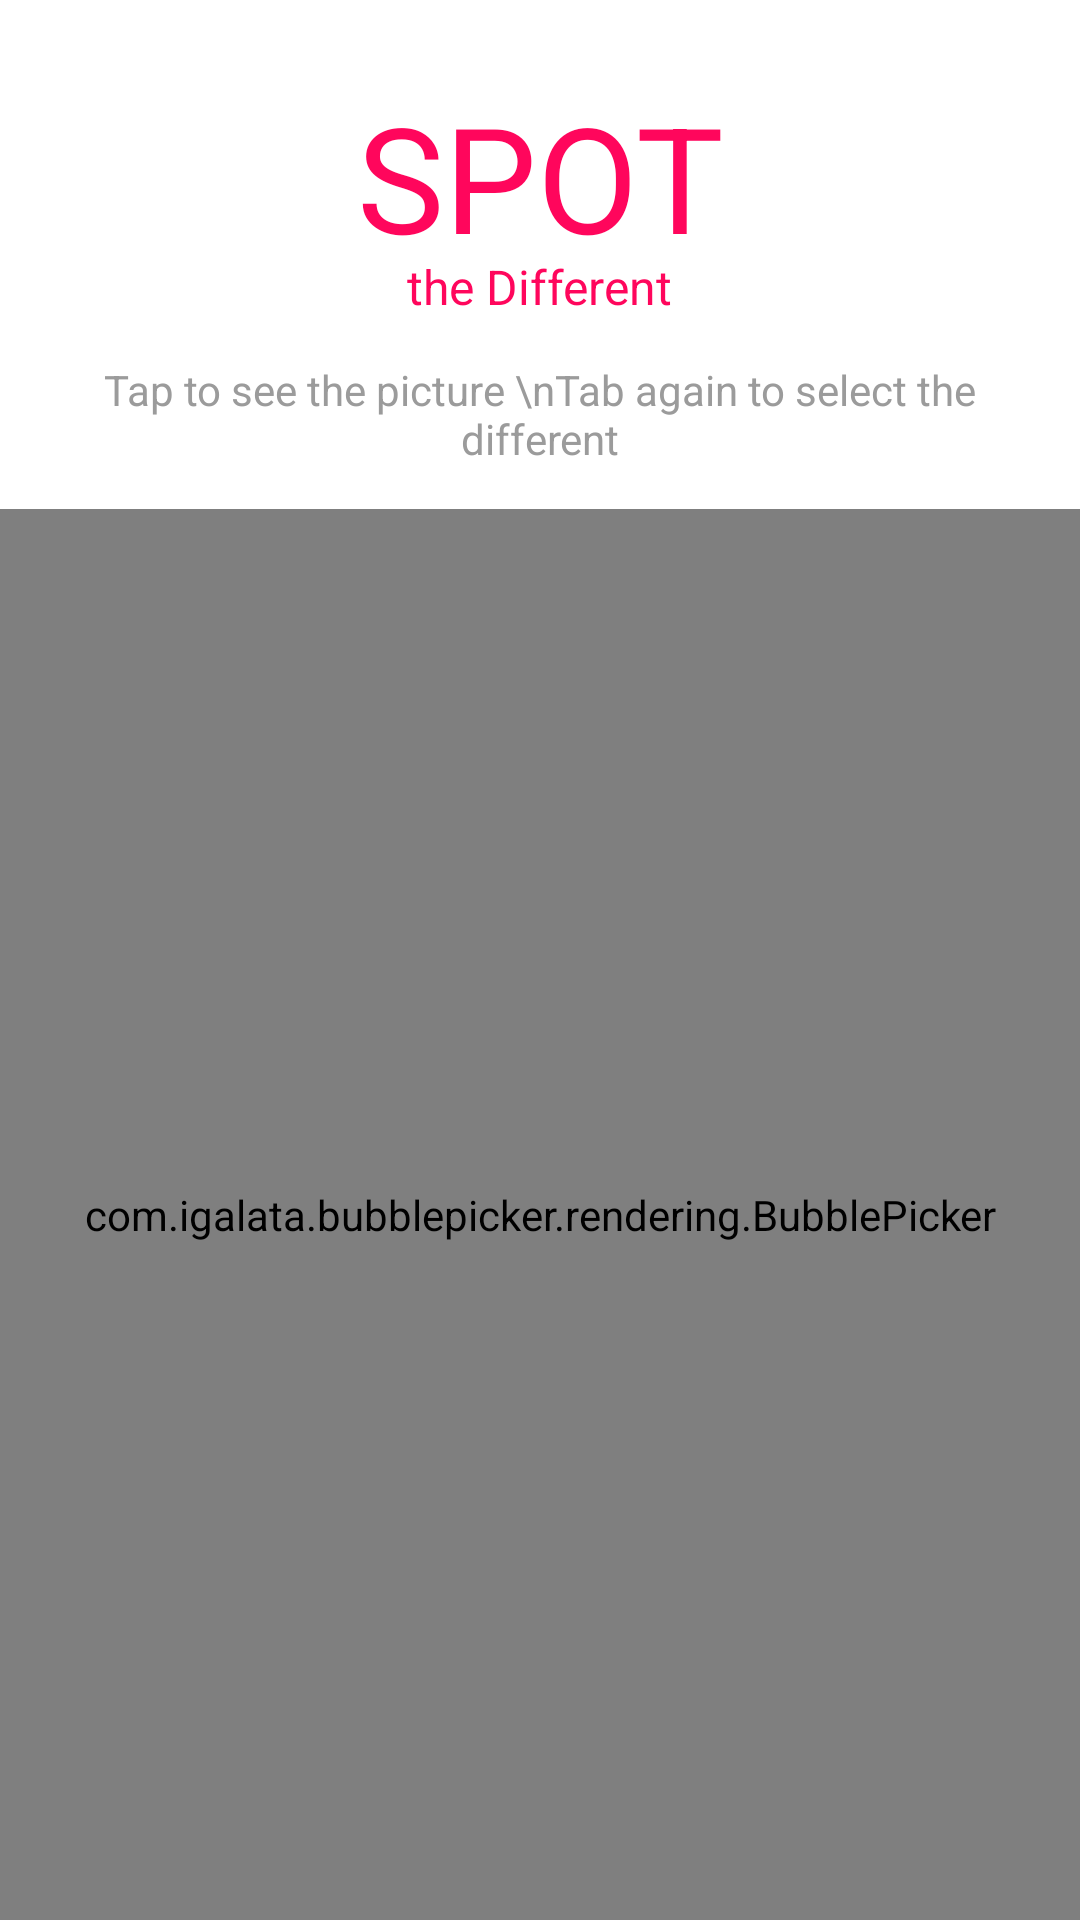

Reconstruct the res/layout file that produces this screen, plus the resources it refers to.
<!-- AndroidManifest.xml: application theme AppTheme -->
<!-- res/layout/activity_difference.xml -->
<?xml version="1.0" encoding="utf-8"?>
<LinearLayout
    xmlns:android="http://schemas.android.com/apk/res/android"
    xmlns:app="http://schemas.android.com/apk/res-auto"
    xmlns:tools="http://schemas.android.com/tools"
    android:layout_width="match_parent"
    android:layout_height="match_parent"
    android:background="@android:color/white"
    android:orientation="vertical"
    tools:context=".diff.DifferenceActivity">

    <TextView
        android:id="@+id/titleTextView"
        android:layout_width="wrap_content"
        android:layout_height="wrap_content"
        android:layout_gravity="center"
        android:layout_marginTop="26dp"
        android:gravity="center"
        android:text="Spot"
        android:textAllCaps="true"
        android:textColor="#FF065C"
        android:textSize="49sp"/>

    <TextView
        android:id="@+id/subtitleTextView"
        android:layout_width="wrap_content"
        android:layout_height="wrap_content"
        android:layout_gravity="center"
        android:layout_marginTop="-7dp"
        android:gravity="center"
        android:text="the Different"
        android:textColor="#FF065C"
        android:textSize="16sp"/>

    <TextView
        android:id="@+id/hintTextView"
        android:layout_width="wrap_content"
        android:layout_height="wrap_content"
        android:layout_gravity="center"
        android:layout_margin="14dp"
        android:gravity="center"
        android:lineSpacingMultiplier="1"
        android:text="Tap to see the picture \nTab again to select the different"
        android:textColor="#9b9b9b"
        android:textSize="14sp"/>

    <com.igalata.bubblepicker.rendering.BubblePicker
        android:id="@+id/picker"
        android:layout_width="match_parent"
        android:layout_height="match_parent"
        app:backgroundColor="@android:color/white"/>

</LinearLayout>
<!-- resources referenced by this layout -->
<resources>
  <style name="AppTheme" parent="Theme.AppCompat.Light.DarkActionBar">
          
          <item name="colorPrimary">@color/colorPrimary</item>
          <item name="colorPrimaryDark">@color/colorPrimaryDark</item>
          <item name="colorAccent">@color/colorAccent</item>
      </style>
  <color name="colorPrimary">#ff9000</color>
  <color name="colorPrimaryDark">#f27d00</color>
  <color name="colorAccent">#dcdcdc</color>
</resources>
